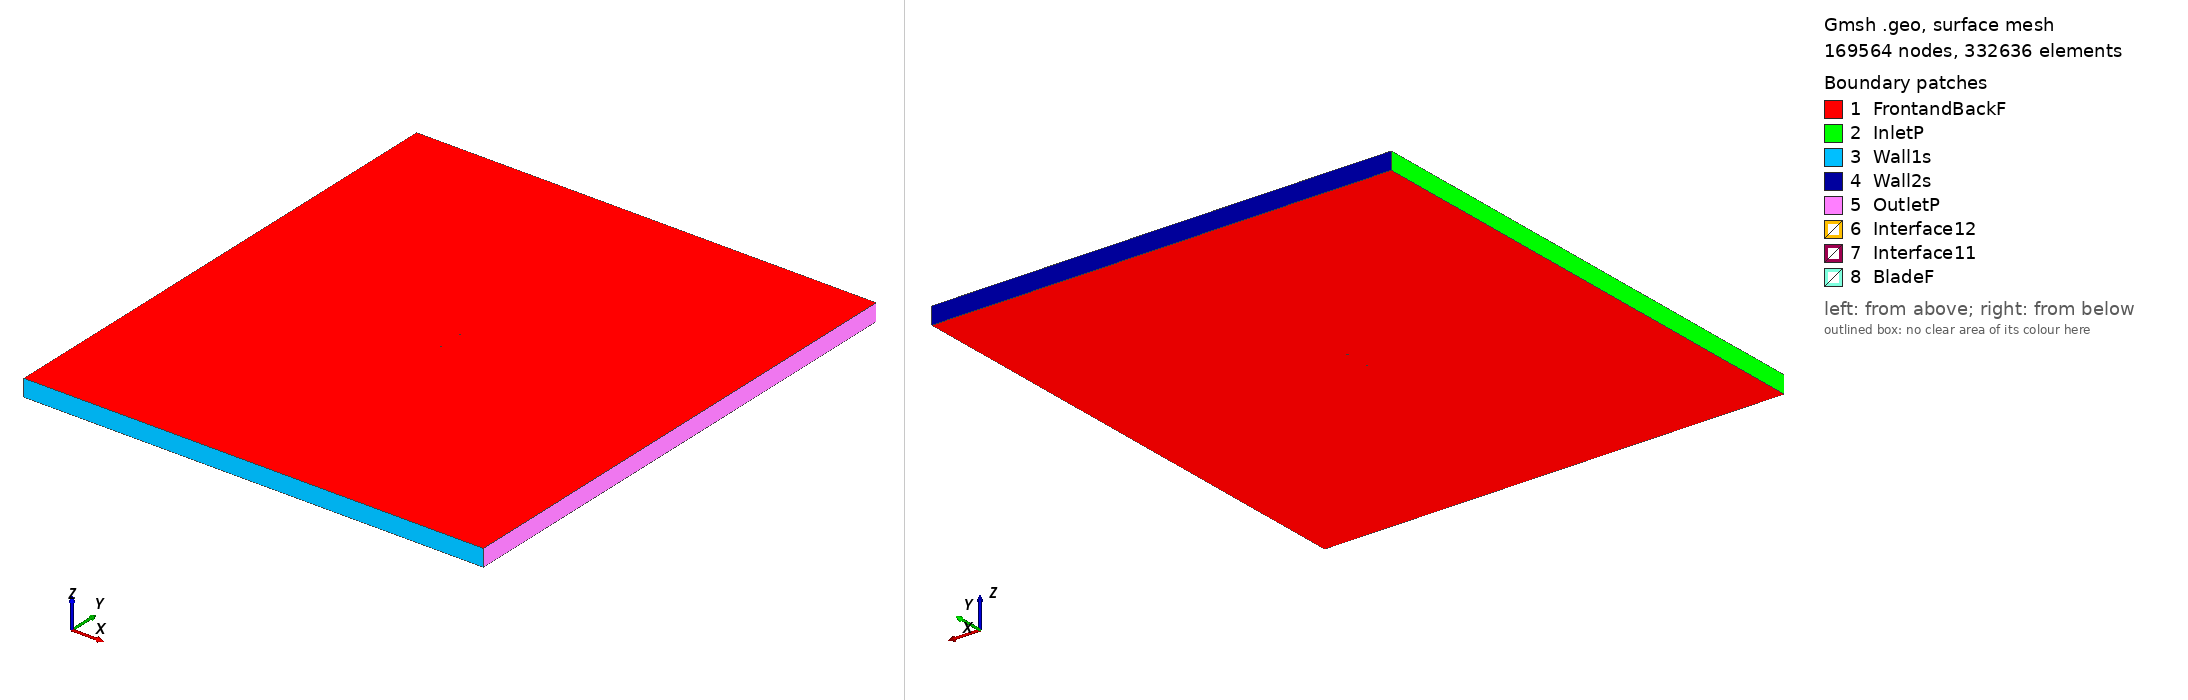

Gmsh geometry script, surface-meshed: 169564 nodes, 332636 surface elements. Boundary patches (legend numbers): 1 FrontandBackF, 2 InletP, 3 Wall1s, 4 Wall2s, 5 OutletP, 6 Interface12, 7 Interface11, 8 BladeF. Left view from above one corner, right view from below the opposite corner. Legend entries are the model's physical surfaces. The drawing asked Gmsh for element sizes between 1% and 20% of the model's largest extent; the script's own settings can give other sizes.

=== naca644421_tsr2_3.5135_aoa_-4.5518.geo (drawn) ===
SetFactory("OpenCASCADE");

Point(1) = {0.074902, 0.742086, 0, 1.0};
Point(2) = {0.067308, 0.739633, 0, 1.0};
Point(3) = {0.059654, 0.736996, 0, 1.0};
Point(4) = {0.051986, 0.734295, 0, 1.0};
Point(5) = {0.044297, 0.731581, 0, 1.0};
Point(6) = {0.036583, 0.728927, 0, 1.0};
Point(7) = {0.028836, 0.726382, 0, 1.0};
Point(8) = {0.021056, 0.724003, 0, 1.0};
Point(9) = {0.013240, 0.721832, 0, 1.0};
Point(10) = {0.005385, 0.719919, 0, 1.0};
Point(11) = {-0.002508, 0.718324, 0, 1.0};
Point(12) = {-0.010445, 0.717135, 0, 1.0};
Point(13) = {-0.018431, 0.716552, 0, 1.0};
Point(14) = {-0.026453, 0.716435, 0, 1.0};
Point(15) = {-0.034504, 0.716773, 0, 1.0};
Point(16) = {-0.042579, 0.717577, 0, 1.0};
Point(17) = {-0.050676, 0.718890, 0, 1.0};
Point(18) = {-0.058792, 0.720866, 0, 1.0};
Point(19) = {-0.062857, 0.722193, 0, 1.0};
Point(20) = {-0.066923, 0.723868, 0, 1.0};
Point(21) = {-0.070984, 0.726155, 0, 1.0};
Point(22) = {-0.073003, 0.727779, 0, 1.0};
Point(23) = {-0.073800, 0.728676, 0, 1.0};
Point(24) = {-0.074190, 0.729243, 0, 1.0};
Point(25) = {-0.074763, 0.731927, 0, 1.0};
Point(26) = {-0.073738, 0.734421, 0, 1.0};
Point(27) = {-0.073331, 0.734925, 0, 1.0};
Point(28) = {-0.072536, 0.735714, 0, 1.0};
Point(29) = {-0.070580, 0.737154, 0, 1.0};
Point(30) = {-0.066706, 0.739249, 0, 1.0};
Point(31) = {-0.062849, 0.740871, 0, 1.0};
Point(32) = {-0.058998, 0.742238, 0, 1.0};
Point(33) = {-0.051297, 0.744486, 0, 1.0};
Point(34) = {-0.043594, 0.746278, 0, 1.0};
Point(35) = {-0.035880, 0.747711, 0, 1.0};
Point(36) = {-0.028154, 0.748817, 0, 1.0};
Point(37) = {-0.020408, 0.749589, 0, 1.0};
Point(38) = {-0.012634, 0.750000, 0, 1.0};
Point(39) = {-0.004820, 0.749913, 0, 1.0};
Point(40) = {0.003029, 0.749521, 0, 1.0};
Point(41) = {0.010910, 0.748911, 0, 1.0};
Point(42) = {0.018820, 0.748144, 0, 1.0};
Point(43) = {0.026758, 0.747276, 0, 1.0};
Point(44) = {0.034721, 0.746350, 0, 1.0};
Point(45) = {0.042707, 0.745433, 0, 1.0};
Point(46) = {0.050707, 0.744596, 0, 1.0};
Point(47) = {0.058716, 0.743922, 0, 1.0};
Point(48) = {0.066723, 0.743520, 0, 1.0};
Point(49) = {0.074713, 0.743534, 0, 1.0};
Point(50) = {0.074787, 0.743537, 0, 1.0};
Point(51) = {-0.074902, -0.742086, 0, 1.0};
Point(52) = {-0.067308, -0.739633, 0, 1.0};
Point(53) = {-0.059654, -0.736996, 0, 1.0};
Point(54) = {-0.051986, -0.734295, 0, 1.0};
Point(55) = {-0.044297, -0.731581, 0, 1.0};
Point(56) = {-0.036583, -0.728927, 0, 1.0};
Point(57) = {-0.028836, -0.726382, 0, 1.0};
Point(58) = {-0.021056, -0.724003, 0, 1.0};
Point(59) = {-0.013240, -0.721832, 0, 1.0};
Point(60) = {-0.005385, -0.719919, 0, 1.0};
Point(61) = {0.002508, -0.718324, 0, 1.0};
Point(62) = {0.010445, -0.717135, 0, 1.0};
Point(63) = {0.018431, -0.716552, 0, 1.0};
Point(64) = {0.026453, -0.716435, 0, 1.0};
Point(65) = {0.034504, -0.716773, 0, 1.0};
Point(66) = {0.042579, -0.717577, 0, 1.0};
Point(67) = {0.050676, -0.718890, 0, 1.0};
Point(68) = {0.058792, -0.720866, 0, 1.0};
Point(69) = {0.062857, -0.722193, 0, 1.0};
Point(70) = {0.066923, -0.723868, 0, 1.0};
Point(71) = {0.070984, -0.726155, 0, 1.0};
Point(72) = {0.073003, -0.727779, 0, 1.0};
Point(73) = {0.073800, -0.728676, 0, 1.0};
Point(74) = {0.074190, -0.729243, 0, 1.0};
Point(75) = {0.074763, -0.731927, 0, 1.0};
Point(76) = {0.073738, -0.734421, 0, 1.0};
Point(77) = {0.073331, -0.734925, 0, 1.0};
Point(78) = {0.072536, -0.735714, 0, 1.0};
Point(79) = {0.070580, -0.737154, 0, 1.0};
Point(80) = {0.066706, -0.739249, 0, 1.0};
Point(81) = {0.062849, -0.740871, 0, 1.0};
Point(82) = {0.058998, -0.742238, 0, 1.0};
Point(83) = {0.051297, -0.744486, 0, 1.0};
Point(84) = {0.043594, -0.746278, 0, 1.0};
Point(85) = {0.035880, -0.747711, 0, 1.0};
Point(86) = {0.028154, -0.748817, 0, 1.0};
Point(87) = {0.020408, -0.749589, 0, 1.0};
Point(88) = {0.012634, -0.750000, 0, 1.0};
Point(89) = {0.004820, -0.749913, 0, 1.0};
Point(90) = {-0.003029, -0.749521, 0, 1.0};
Point(91) = {-0.010910, -0.748911, 0, 1.0};
Point(92) = {-0.018820, -0.748144, 0, 1.0};
Point(93) = {-0.026758, -0.747276, 0, 1.0};
Point(94) = {-0.034721, -0.746350, 0, 1.0};
Point(95) = {-0.042707, -0.745433, 0, 1.0};
Point(96) = {-0.050707, -0.744596, 0, 1.0};
Point(97) = {-0.058716, -0.743922, 0, 1.0};
Point(98) = {-0.066723, -0.743520, 0, 1.0};
Point(99) = {-0.074713, -0.743534, 0, 1.0};
Point(100) = {-0.074787, -0.743537, 0, 1.0};

// Lines: first blade (splines 1-4)
Spline(1) = {1:15};
Spline(2) = {15:35};
Spline(3) = {35:50};
Spline(4) = {50,1};

// Lines: second blade (splines 5-8)
Spline(5) = {51:65};
Spline(6) = {65:85};
Spline(7) = {85:100};
Spline(8) = {100,51};

// Outer domain (points 20001-4 and lines)
Point(101) = {-13.50000000, -15.00000000, 0, 1.0};
Point(102) = {-13.50000000, 15.00000000, 0, 1.0};
Point(103) = {13.50000000, 15.00000000, 0, 1.0};
Point(104) = {13.50000000, -15.00000000, 0, 1.0};
Line(11) = {101, 102};
Line(12) = {102, 103};
Line(13) = {103, 104};
Line(14) = {101, 104};

// Interface (between moving and stationary domain) (circles)
Circle(9) = {0, 0, 0, 0.80000000, 0, 2*Pi};
Circle(10) = {0, 0, 0, 0.80000000, 0, 2*Pi};

// Loops collect Lines/Splines/etc (blade1, blade2, domain, first circle)
Line Loop(1) = {1:4};
Line Loop(2) = {5:8};
Line Loop(3) = {11,12,13,-14};
Line Loop(4) = {9};

// BooleanDifference cuts out the circle/interface from the domain
Plane Surface(1) = {3};
Plane Surface(2) = {4};
BooleanDifference{ Surface{1}; Delete;}{ Surface{2}; Delete;}

// This one cuts out the blades from the inner circle/interface
Line Loop(6) = {10};
Plane Surface(5) = {6};
Plane Surface(6) = {1};
Plane Surface(7) = {2};
BooleanDifference{ Surface{5}; Delete;}{ Surface{6,7}; Delete;}

// extrude to 3rd dimension
Extrude {0, 0, 1} {Surface{1}; Surface{5}; Layers{1}; Recombine;}

// Physical Surfaces are the named boundaries (patches)
Physical Surface("Interface11") = {12};
Physical Surface("Interface12") = {10};

// sides of domain
Physical Surface("InletP") = {6};
Physical Surface("OutletP") = {9};

// top and bottom of domain
Physical Surface("Wall1s") = {7};
Physical Surface("Wall2s") = {8};

// Check FrontandBackF by ensuring there is nothing in the 3rd dimension
Physical Surface("FrontandBackF") = {1,11,5,21};
Physical Surface("BladeF") = {13:20};
Physical Volume("Turbine") = {2};
Physical Volume("Farfield") = {1};

// settings for airfoil boundary layer
Field[1] = BoundaryLayer;
Field[1].EdgesList = {1:8};
Field[1].hwall_n = 1e-3;
Field[1].thickness = 1.5e-2;
Field[1].ratio = 1.05;
Field[1].Quads = 1;
BoundaryLayer Field = 1;

// control points for mesh (blade and interface)
// floor((arc length / 1.5mm)/ 6) -> Transfinite Line
Transfinite Line {1,2,3,5,6,7} = 34 Using Progression 1;
Transfinite Line {4,8} = 2 Using Progression 1;
Transfinite Line {9, 15} = 800 Using Progression 1;

// For more information on gmsh syntax, visit http://gmsh.info/doc/texinfo/gmsh.html
